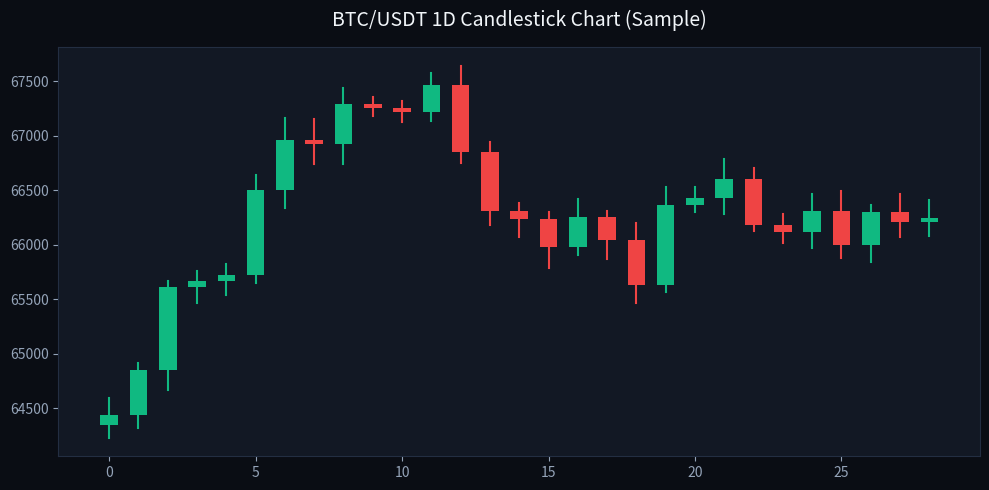

Write Python code to recreate this figure.
import matplotlib.pyplot as plt
import numpy as np

# Generate a synthetic candlestick chart for testing upload
np.random.seed(42)
dates = np.arange(30)
prices = 64000 + np.cumsum(np.random.normal(150, 400, 30))

fig, ax = plt.subplots(figsize=(10, 5), facecolor='#0a0d14')
ax.set_facecolor('#121824')

# Draw simulated candlesticks
for i in range(len(prices)-1):
    open_p = prices[i]
    close_p = prices[i+1]
    high_p = max(open_p, close_p) + np.random.uniform(50, 200)
    low_p = min(open_p, close_p) - np.random.uniform(50, 200)
    color = '#10b981' if close_p >= open_p else '#ef4444'
    
    # Wick
    ax.plot([i, i], [low_p, high_p], color=color, linewidth=1.5)
    # Body
    ax.bar(i, abs(close_p - open_p), bottom=min(open_p, close_p), color=color, width=0.6)

ax.set_title("BTC/USDT 1D Candlestick Chart (Sample)", color='#f1f5f9', fontsize=14, pad=15)
ax.tick_params(colors='#94a3b8')
for spine in ax.spines.values():
    spine.set_color('#232e42')

plt.tight_layout()
plt.savefig("sample_chart.png", dpi=150)
print("[Sample] Generated sample_chart.png successfully.")
